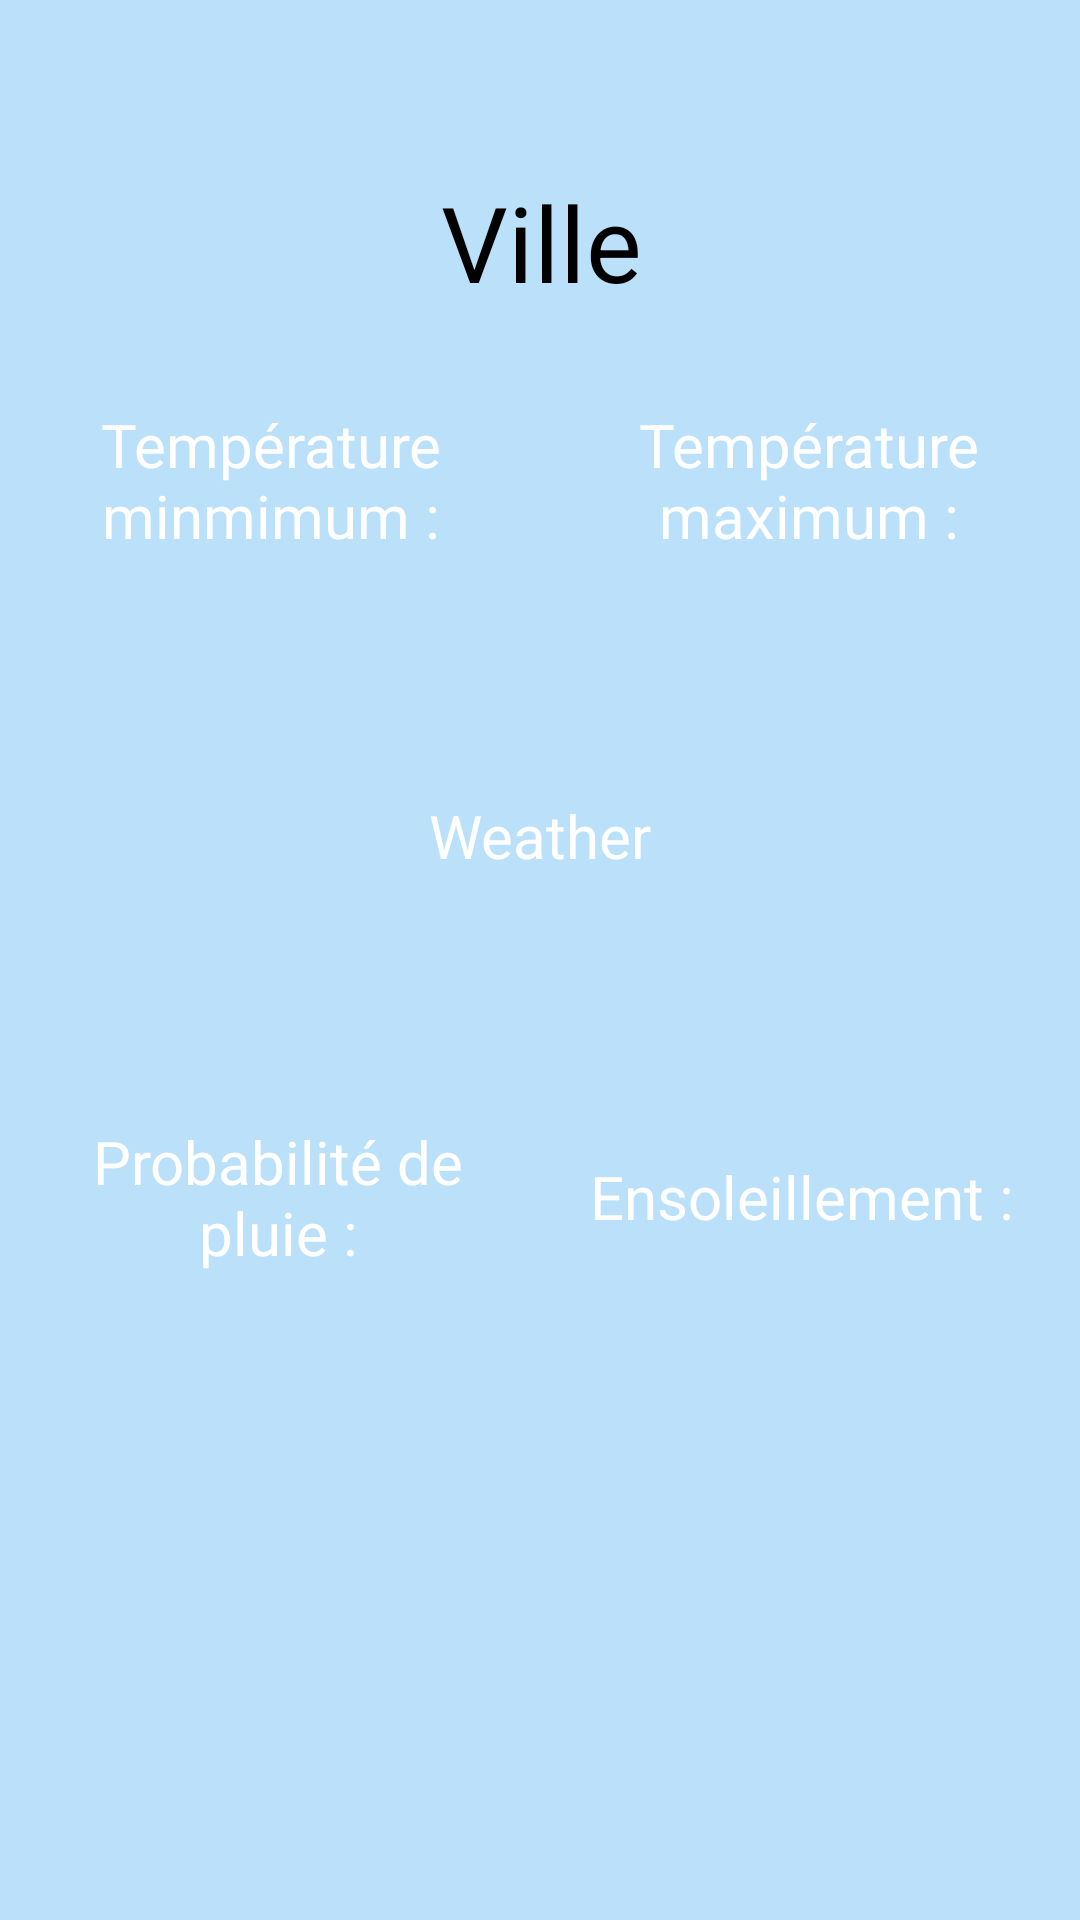

This screen was rendered from an Android layout file. Write that file and the resources it references.
<!-- AndroidManifest.xml: application theme Theme.Metetoobo -->
<!-- res/layout/activity_toobo.xml -->
<?xml version="1.0" encoding="utf-8"?>
<android.support.constraint.ConstraintLayout xmlns:android="http://schemas.android.com/apk/res/android"
    xmlns:app="http://schemas.android.com/apk/res-auto"
    xmlns:tools="http://schemas.android.com/tools"
    android:layout_width="match_parent"
    android:layout_height="match_parent"
    android:background="@color/bleu_clair">

    <TextView
        android:id="@+id/textView_city"
        android:layout_width="385dp"
        android:layout_height="127dp"
        android:gravity="center"
        android:text="Ville"
        android:textColor="@color/black"
        android:textSize="35sp"
        app:layout_constraintBottom_toBottomOf="parent"
        app:layout_constraintEnd_toEndOf="parent"
        app:layout_constraintStart_toStartOf="parent"
        app:layout_constraintTop_toTopOf="parent"
        app:layout_constraintVertical_bias="0.034"
        tools:ignore="MissingConstraints" />

    <TextView
        android:id="@+id/textView_weather"
        android:layout_width="341dp"
        android:layout_height="87dp"
        android:background="@drawable/black_corner_drawable"
        android:gravity="center"
        android:text="Weather"
        android:textColor="@android:color/white"
        android:textSize="20sp"
        app:layout_constraintBottom_toBottomOf="parent"
        app:layout_constraintEnd_toEndOf="parent"
        app:layout_constraintStart_toStartOf="parent"
        app:layout_constraintTop_toTopOf="parent"
        app:layout_constraintVertical_bias="0.425"
        tools:ignore="MissingConstraints" />

    <TextView
        android:id="@+id/textView_tempMin"
        android:layout_width="160dp"
        android:layout_height="80dp"
        android:background="@drawable/black_corner_drawable"
        android:gravity="center"
        android:text="Température minmimum :"
        android:textColor="@android:color/white"
        android:textSize="20sp"
        app:layout_constraintBottom_toBottomOf="parent"
        app:layout_constraintEnd_toEndOf="parent"
        app:layout_constraintHorizontal_bias="0.051"
        app:layout_constraintStart_toStartOf="parent"
        app:layout_constraintTop_toTopOf="parent"
        app:layout_constraintVertical_bias="0.214"
        tools:ignore="MissingConstraints" />

    <TextView
        android:id="@+id/textView_rain"
        android:layout_width="160dp"
        android:layout_height="80dp"

        android:background="@drawable/black_corner_drawable"
        android:gravity="center"
        android:text="Probabilité de pluie :"
        android:textColor="@android:color/white"
        android:textSize="20sp"
        app:layout_constraintBottom_toBottomOf="parent"
        app:layout_constraintEnd_toEndOf="parent"
        app:layout_constraintHorizontal_bias="0.063"
        app:layout_constraintStart_toStartOf="parent"
        app:layout_constraintTop_toTopOf="parent"
        app:layout_constraintVertical_bias="0.641"
        tools:ignore="MissingConstraints" />

    <TextView
        android:id="@+id/textView_tempMax"
        android:layout_width="160dp"
        android:layout_height="80dp"
        android:background="@drawable/black_corner_drawable"
        android:gravity="center"
        android:text="Température maximum :"
        android:textColor="@android:color/white"
        android:textSize="20sp"
        app:layout_constraintBottom_toBottomOf="parent"
        app:layout_constraintEnd_toEndOf="parent"
        app:layout_constraintHorizontal_bias="0.948"
        app:layout_constraintStart_toStartOf="parent"
        app:layout_constraintTop_toTopOf="parent"
        app:layout_constraintVertical_bias="0.214"
        tools:ignore="MissingConstraints" />

    <TextView
        android:id="@+id/textView_sunHours"
        android:layout_width="160dp"
        android:layout_height="80dp"
        android:background="@drawable/black_corner_drawable"
        android:gravity="center"
        android:text="Ensoleillement :"
        android:textColor="@android:color/white"
        android:textSize="20sp"
        app:layout_constraintBottom_toBottomOf="parent"
        app:layout_constraintEnd_toEndOf="parent"
        app:layout_constraintHorizontal_bias="0.936"
        app:layout_constraintStart_toStartOf="parent"
        app:layout_constraintTop_toTopOf="parent"
        app:layout_constraintVertical_bias="0.641"
        tools:ignore="MissingConstraints" />

    <Button
        android:id="@+id/button_metetoboo"
        android:layout_width="227dp"
        android:layout_height="53dp"
        android:layout_marginStart="92dp"
        android:layout_marginTop="553dp"
        android:layout_marginEnd="92dp"
        android:layout_marginBottom="125dp"
        android:background="@drawable/white_corner_drawable"
        android:text="Metetoobo !"
        android:textColor="@color/black"
        app:layout_constraintBottom_toBottomOf="parent"
        app:layout_constraintEnd_toEndOf="parent"
        app:layout_constraintStart_toStartOf="parent"
        app:layout_constraintTop_toTopOf="parent" />

</android.support.constraint.ConstraintLayout>
<!-- resources referenced by this layout -->
<resources>
  <color name="black">#FF000000</color>
  <color name="bleu_clair">#BBE0FA</color>
  <!-- drawable white_corner_drawable (drawable) -->
  <?xml version="1.0" encoding="utf-8"?>
  <shape
      xmlns:android="http://schemas.android.com/apk/res/android"
      android:shape="rectangle">
  
      <corners android:radius="10dp" />
  
      
      <stroke android:width="2dp" android:color="#FF000000" />
  
      
      <solid android:color="#FFFFFFFF" />
  
  </shape>
  <style name="Theme.Metetoobo" parent="Theme.AppCompat.Light.DarkActionBar">
          
          <item name="colorPrimary">@color/bleu</item>
          <item name="colorPrimaryDark">@color/black</item>
          <item name="colorAccent">@color/teal_200</item>
          
      </style>
  <color name="bleu">#6a87f0</color>
  <color name="teal_200">#FF03DAC5</color>
</resources>
